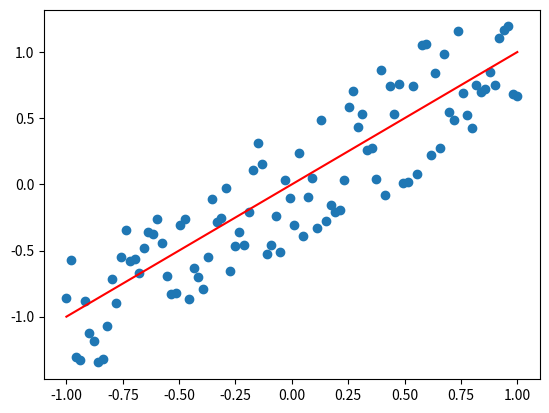
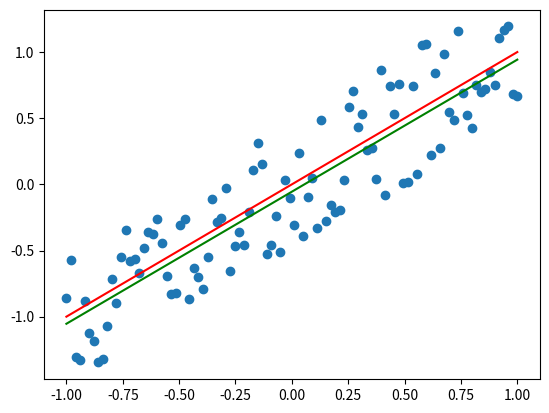
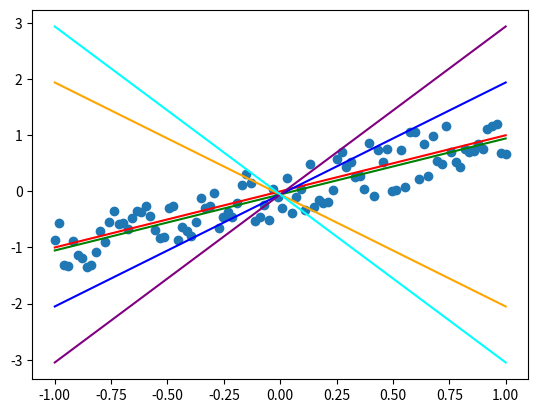
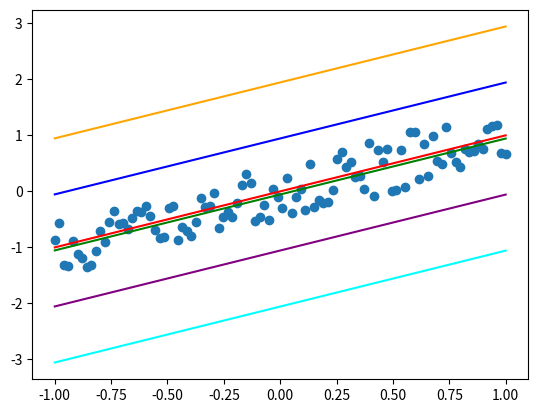

Write Python code to recreate these figures, in order.
import numpy as np
from scipy import stats
import matplotlib.pyplot as plt

fig = plt.figure()
ax = fig.add_subplot(1, 1, 1)
n = 100
m = 1
c = 0
noiseMin = -0.5
noiseMax = 0.5

x = np.linspace(-1,1,n)
noise = np.random.uniform(noiseMin,noiseMax,n)
y = m*x + c
y = y+noise



#noisyData = [[1,2,3,4],[5,6,7,8]]
plt.plot(x,m*x+c,"red")
ax.scatter(x, y)
plt.show()

t1, t2, r_value, p_value, std_err = stats.linregress(x,y)


fig1 = plt.figure()
ax1 = fig1.add_subplot(1, 1, 1)
plt.plot(x,m*x+c,"red")
plt.plot(x,t1*x+t2,"green")
ax1.scatter(x, y)
plt.show()

fig2 = plt.figure()
ax2 = fig2.add_subplot(1, 1, 1)
plt.plot(x,m*x+c,"red")
plt.plot(x,t1*x+t2,"green")
plt.plot(x,(t1*2)*x+t2,"blue")
plt.plot(x,(t1*-2)*x+t2,"orange")
plt.plot(x,(t1*3)*x+t2,"purple")
plt.plot(x,(t1*-3)*x+t2,"cyan")
ax2.scatter(x, y)
plt.show()

fig3 = plt.figure()
ax3 = fig3.add_subplot(1, 1, 1)
plt.plot(x,m*x+c,"red")
plt.plot(x,t1*x+t2,"green")
plt.plot(x,t1*x+(t2+1),"blue")
plt.plot(x,t1*x+(t2+2),"orange")
plt.plot(x,t1*x+(t2-1),"purple")
plt.plot(x,t1*x+(t2-2),"cyan")
ax3.scatter(x, y)
plt.show()
